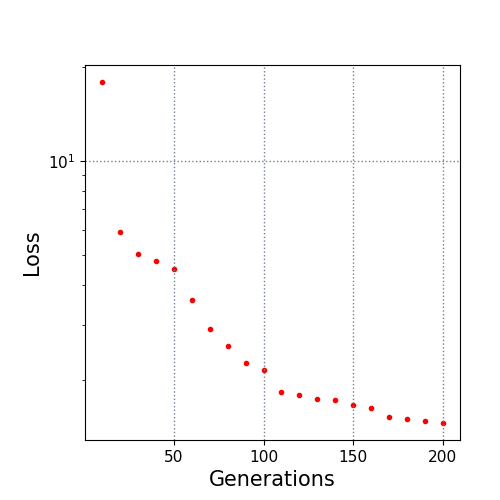

The table this chart was drawn from, first rows:
10.0, 17.847613
20.0, 5.912
30.0, 5.027
40.0, 4.794
50.0, 4.517
60.0, 3.588
70.0, 2.902
80.0, 2.568
90.0, 2.258
100.0, 2.146
110.0, 1.828
120.0, 1.787
130.0, 1.741
140.0, 1.716
150.0, 1.664
160.0, 1.62
170.0, 1.516
180.0, 1.495
190.0, 1.471
200.0, 1.455
